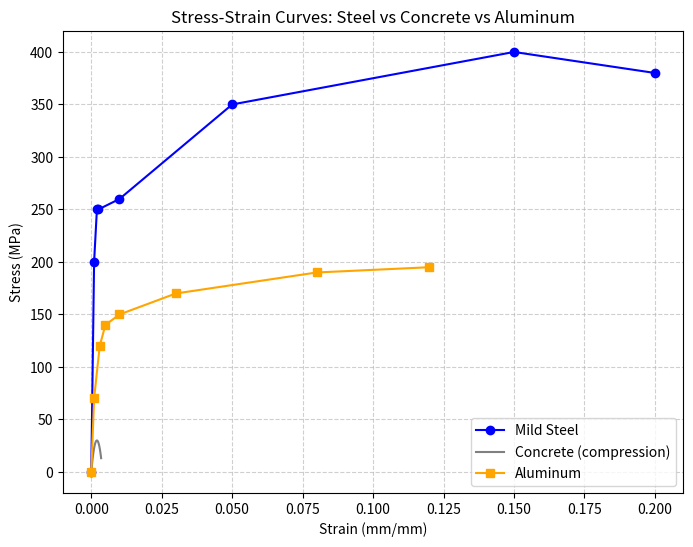

This figure's Python source:
"""
Day 3: Stress-Strain Curve Visualization
--------------------------------------------------
Goal: Plot stress-strain curves for different materials (mild steel,
concrete, aluminum) to visually compare their mechanical behavior.

This is a simplified/idealized representation for learning purposes,
not lab-measured data.
"""

import numpy as np
import matplotlib.pyplot as plt

# -----------------------------
# 1. Mild Steel (idealized elastic-plastic behavior)
# -----------------------------
strain_steel = np.array([0, 0.001, 0.002, 0.0025, 0.01, 0.05, 0.15, 0.20])
stress_steel = np.array([0, 200, 250, 250, 260, 350, 400, 380])  # MPa

# -----------------------------
# 2. Concrete (parabolic rise, brittle drop - compression only)
# -----------------------------
strain_concrete = np.linspace(0, 0.0035, 50)
fc = 30  # MPa, characteristic compressive strength
strain_0 = 0.002
stress_concrete = fc * (2 * (strain_concrete / strain_0) - (strain_concrete / strain_0) ** 2)
stress_concrete = np.clip(stress_concrete, 0, None)

# -----------------------------
# 3. Aluminum (smoother curve, lower stiffness than steel)
# -----------------------------
strain_alu = np.array([0, 0.001, 0.003, 0.005, 0.01, 0.03, 0.08, 0.12])
stress_alu = np.array([0, 70, 120, 140, 150, 170, 190, 195])  # MPa

# -----------------------------
# 4. Plot all three
# -----------------------------
plt.figure(figsize=(8, 6))

plt.plot(strain_steel, stress_steel, marker='o', label='Mild Steel', color='blue')
plt.plot(strain_concrete, stress_concrete, label='Concrete (compression)', color='gray')
plt.plot(strain_alu, stress_alu, marker='s', label='Aluminum', color='orange')

plt.xlabel('Strain (mm/mm)')
plt.ylabel('Stress (MPa)')
plt.title('Stress-Strain Curves: Steel vs Concrete vs Aluminum')
plt.legend()
plt.grid(True, linestyle='--', alpha=0.6)

plt.savefig('stress_strain_comparison.png', dpi=150)
plt.show()

print("Plot saved as stress_strain_comparison.png")
print("\nKey observations:")
print(f"- Mild Steel: yields around {stress_steel[2]} MPa, then strain hardens")
print(f"- Concrete: brittle, peak stress ~{fc} MPa at strain ~{strain_0}")
print(f"- Aluminum: no clear yield point, more gradual curve")
